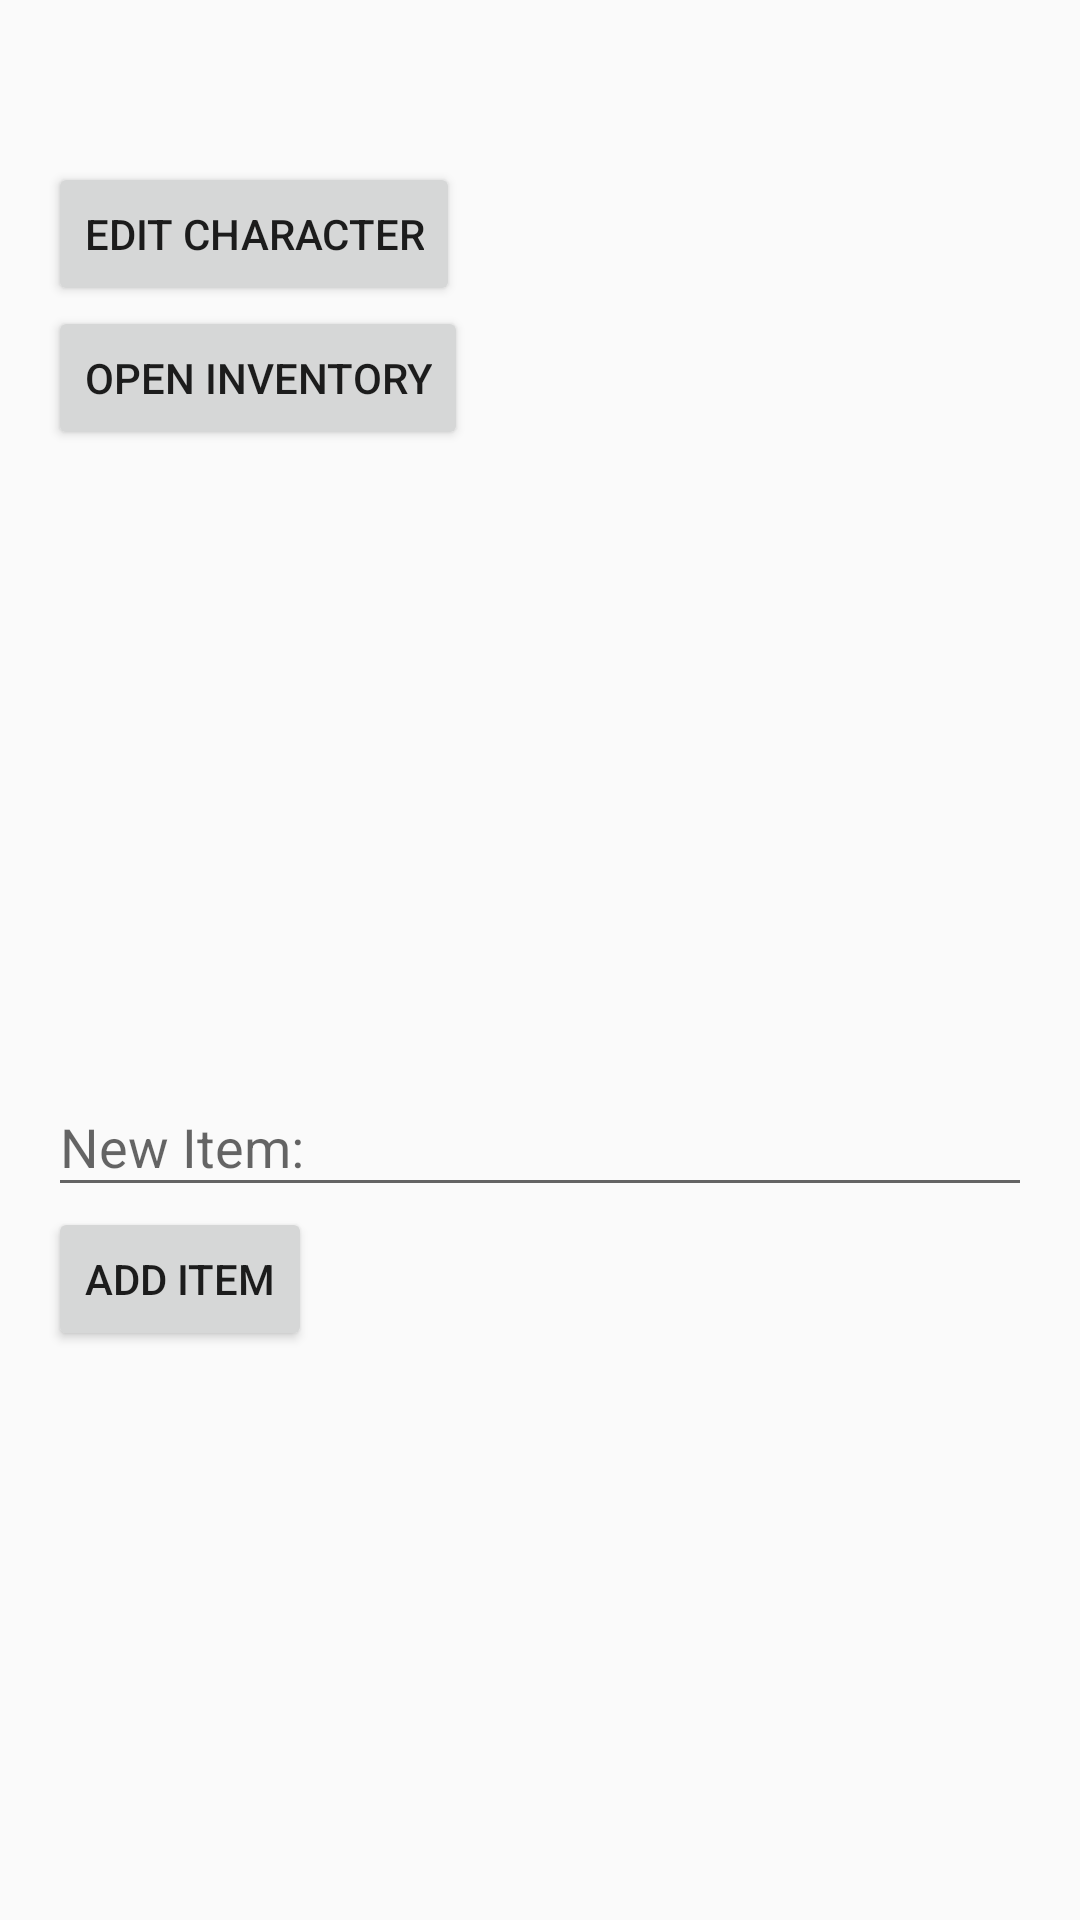

Reconstruct the res/layout file that produces this screen, plus the resources it refers to.
<!-- AndroidManifest.xml: activity theme Theme.DnDCharsheet -->
<!-- res/layout/activity_character.xml -->
<LinearLayout android:layout_width="match_parent"
    android:layout_height="match_parent"
    android:orientation="vertical"
    android:padding="16dp"
    xmlns:android="http://schemas.android.com/apk/res/android">

    <TextView
        android:id="@+id/name"
        android:layout_width="match_parent"
        android:layout_height="wrap_content"/>

    <TextView
        android:id="@+id/age"
        android:layout_width="match_parent"
        android:layout_height="wrap_content"/>

    <Button
        android:id="@+id/edit_character_button"
        android:layout_width="wrap_content"
        android:layout_height="wrap_content"
        android:text="@string/edit_character"/>

    <Button
        android:id="@+id/open_inventory_button"
        android:layout_width="wrap_content"
        android:layout_height="wrap_content"
        android:text="@string/open_inventory" />
    <ListView
        android:id="@+id/inventory_list"
        android:layout_width="match_parent"
        android:layout_height="200dp" />

    <com.google.android.material.textfield.TextInputLayout
        android:id="@+id/inventory_input_layout"
        android:layout_width="match_parent"
        android:layout_height="wrap_content"
        android:hint="@string/new_item">
        <com.google.android.material.textfield.TextInputEditText
            android:id="@+id/inventory_input"
            android:layout_width="match_parent"
            android:layout_height="wrap_content" />
    </com.google.android.material.textfield.TextInputLayout>

    <Button
        android:id="@+id/add_item_button"
        android:layout_width="wrap_content"
        android:layout_height="wrap_content"
        android:text="@string/add_item" />

</LinearLayout>
<!-- resources referenced by this layout -->
<resources>
  <string name="add_item">Add Item</string>
  <string name="edit_character">Edit Character</string>
  <string name="new_item">New Item:</string>
  <string name="open_inventory">open inventory</string>
  <style name="Theme.DnDCharsheet" parent="Theme.AppCompat.Light.DarkActionBar" />
</resources>
